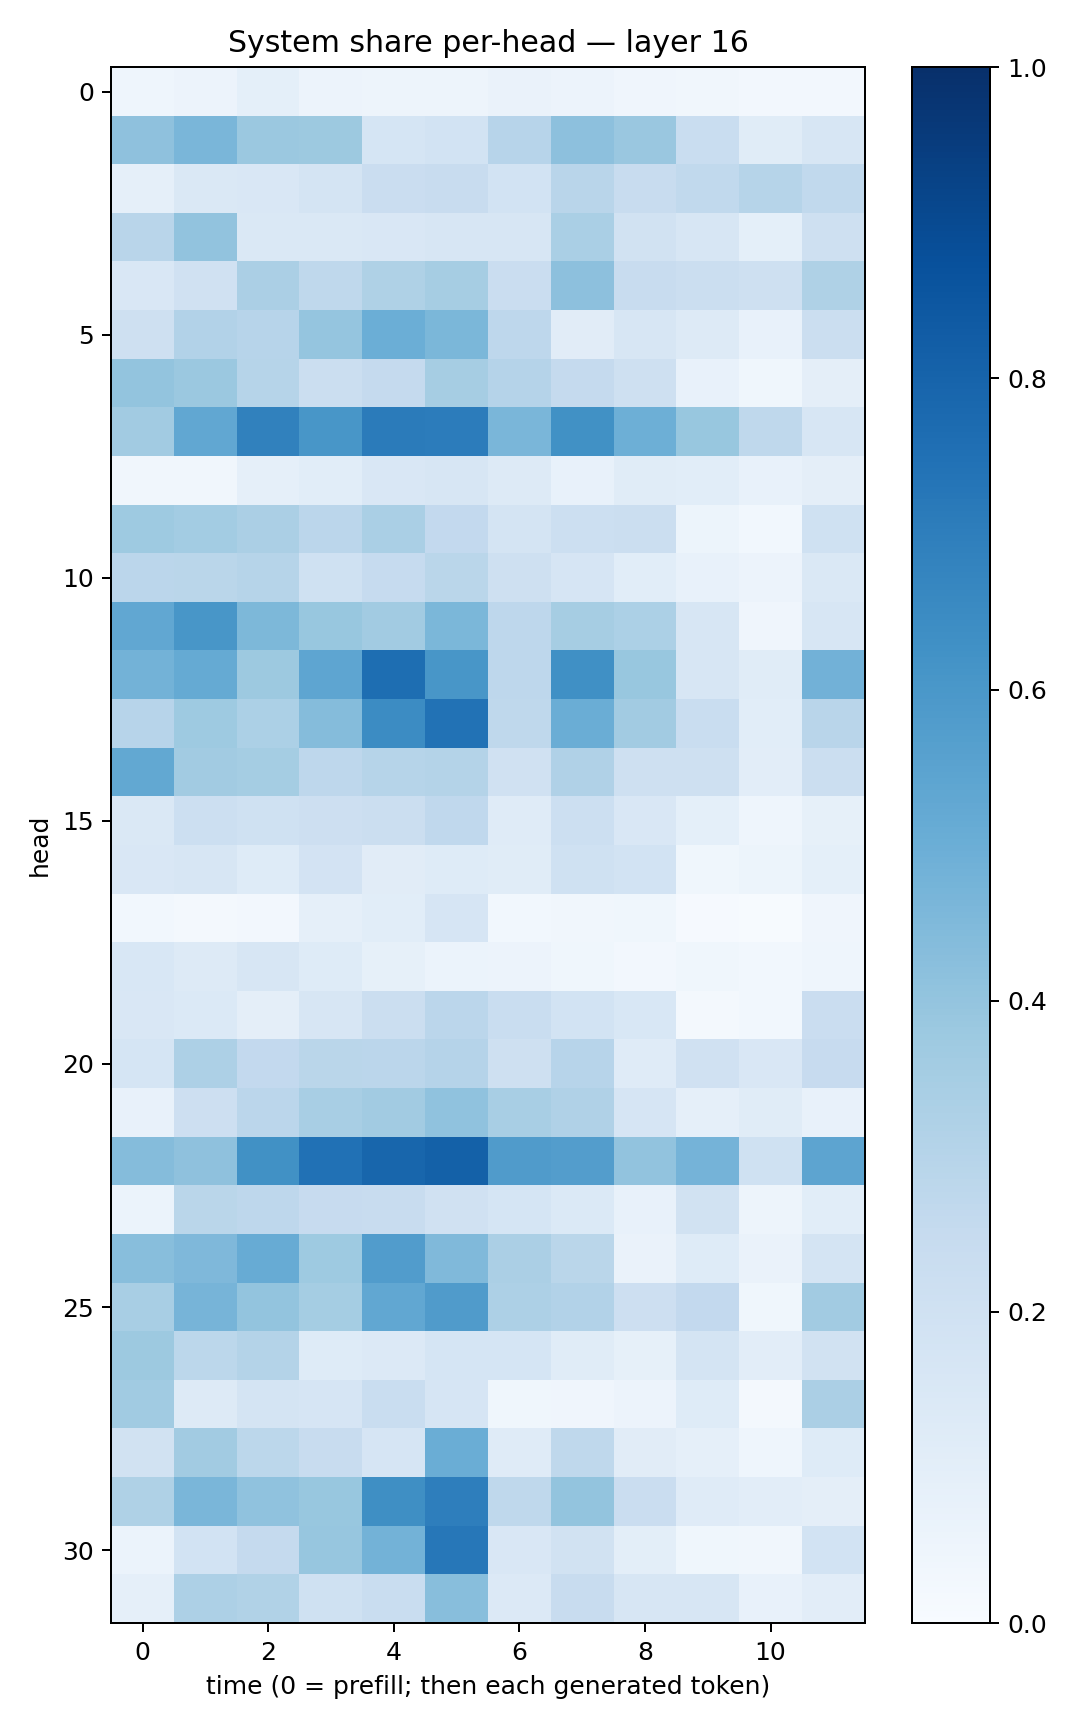

Data behind this chart, as committed beside it:
0.043636378, 0.058372065, 0.092822775, 0.056590702, 0.048828896, 0.048520945, 0.06358507, 0.05718582, 0.042794168, 0.034580074, 0.026031056, 0.026833585
0.4108, 0.4645, 0.3821, 0.3752, 0.1685, 0.1873, 0.2934, 0.4167, 0.383, 0.2309, 0.1169, 0.1637
0.08739, 0.1449, 0.1498, 0.1779, 0.2267, 0.2356, 0.1845, 0.2923, 0.2388, 0.2631, 0.2979, 0.2648
0.291, 0.4041, 0.1473, 0.1419, 0.1516, 0.1585, 0.1639, 0.3376, 0.1918, 0.1605, 0.09055, 0.2058
0.1486, 0.1958, 0.3351, 0.2707, 0.3235, 0.3503, 0.2302, 0.4149, 0.2406, 0.2239, 0.2105, 0.3215
0.2034, 0.3099, 0.2948, 0.3964, 0.4989, 0.4582, 0.2754, 0.1127, 0.158, 0.1305, 0.07471, 0.222
0.4004, 0.3827, 0.2999, 0.2235, 0.2502, 0.348, 0.3027, 0.2538, 0.2053, 0.07582, 0.03536, 0.09447
0.3605, 0.5277, 0.6854, 0.6041, 0.7073, 0.7064, 0.4611, 0.6277, 0.4926, 0.3887, 0.2705, 0.1632
0.0344, 0.03289, 0.08672, 0.1057, 0.1498, 0.157, 0.126, 0.07157, 0.1162, 0.1062, 0.07308, 0.09512
0.3715, 0.3585, 0.3334, 0.2842, 0.3389, 0.2589, 0.1761, 0.2165, 0.2248, 0.05363, 0.02796, 0.2006
0.2822, 0.2866, 0.2983, 0.2025, 0.2474, 0.2882, 0.2066, 0.1641, 0.1055, 0.07775, 0.05848, 0.1468
0.5278, 0.602, 0.4565, 0.3897, 0.3603, 0.4572, 0.2771, 0.3515, 0.3319, 0.1614, 0.0421, 0.1614
0.4771, 0.519, 0.3761, 0.5374, 0.7615, 0.6025, 0.2762, 0.6319, 0.3884, 0.1636, 0.1139, 0.4824
0.2945, 0.3745, 0.3304, 0.4348, 0.6446, 0.7422, 0.2732, 0.502, 0.361, 0.2311, 0.1057, 0.2927
0.5273, 0.3633, 0.3553, 0.2763, 0.299, 0.3065, 0.1983, 0.3192, 0.2052, 0.2059, 0.1021, 0.2263
0.1416, 0.216, 0.2015, 0.2125, 0.2223, 0.2681, 0.1191, 0.2178, 0.1499, 0.09121, 0.04555, 0.084
0.1505, 0.1617, 0.1218, 0.1808, 0.1106, 0.1243, 0.1172, 0.2026, 0.1853, 0.03555, 0.05406, 0.09246
0.02981, 0.0195, 0.02649, 0.08819, 0.1088, 0.1655, 0.02751, 0.03483, 0.03516, 0.01031, 0.007767, 0.0397
0.1548, 0.1286, 0.1568, 0.1242, 0.08472, 0.06166, 0.05764, 0.03826, 0.0256, 0.03855, 0.02862, 0.04565
0.1499, 0.1372, 0.09426, 0.1628, 0.2212, 0.2846, 0.2318, 0.1838, 0.1526, 0.01609, 0.02999, 0.2304
0.1706, 0.3253, 0.2609, 0.289, 0.2821, 0.3035, 0.2105, 0.295, 0.1193, 0.1962, 0.1511, 0.2428
0.07149, 0.2113, 0.2823, 0.3437, 0.3618, 0.4091, 0.3409, 0.3191, 0.1674, 0.08843, 0.116, 0.07402
0.4369, 0.4124, 0.6283, 0.7476, 0.7912, 0.8109, 0.5813, 0.5735, 0.4032, 0.475, 0.2021, 0.5416
0.06125, 0.2852, 0.2745, 0.2447, 0.242, 0.1978, 0.1715, 0.1386, 0.07065, 0.1909, 0.04796, 0.1066
0.4269, 0.4504, 0.5095, 0.373, 0.5748, 0.4469, 0.3349, 0.2858, 0.0646, 0.1243, 0.06546, 0.1746
0.3426, 0.4716, 0.3992, 0.3545, 0.5274, 0.5794, 0.3257, 0.3112, 0.2126, 0.2617, 0.03599, 0.3604
0.3789, 0.2783, 0.3068, 0.124, 0.1358, 0.1682, 0.1684, 0.1167, 0.08254, 0.1744, 0.1019, 0.1899
0.3643, 0.1283, 0.1736, 0.1667, 0.2334, 0.1642, 0.03522, 0.04253, 0.05682, 0.1241, 0.01601, 0.3336
0.1925, 0.3598, 0.2779, 0.2362, 0.166, 0.5033, 0.118, 0.2732, 0.1109, 0.08819, 0.04449, 0.1212
0.3226, 0.4631, 0.407, 0.3898, 0.6358, 0.698, 0.2721, 0.4012, 0.2296, 0.1173, 0.1021, 0.09587
0.06224, 0.1858, 0.253, 0.394, 0.4774, 0.7247, 0.1486, 0.1906, 0.0998, 0.036, 0.03324, 0.186
0.08774, 0.326, 0.3148, 0.2009, 0.2342, 0.4283, 0.1339, 0.2389, 0.1601, 0.158, 0.07346, 0.1035
